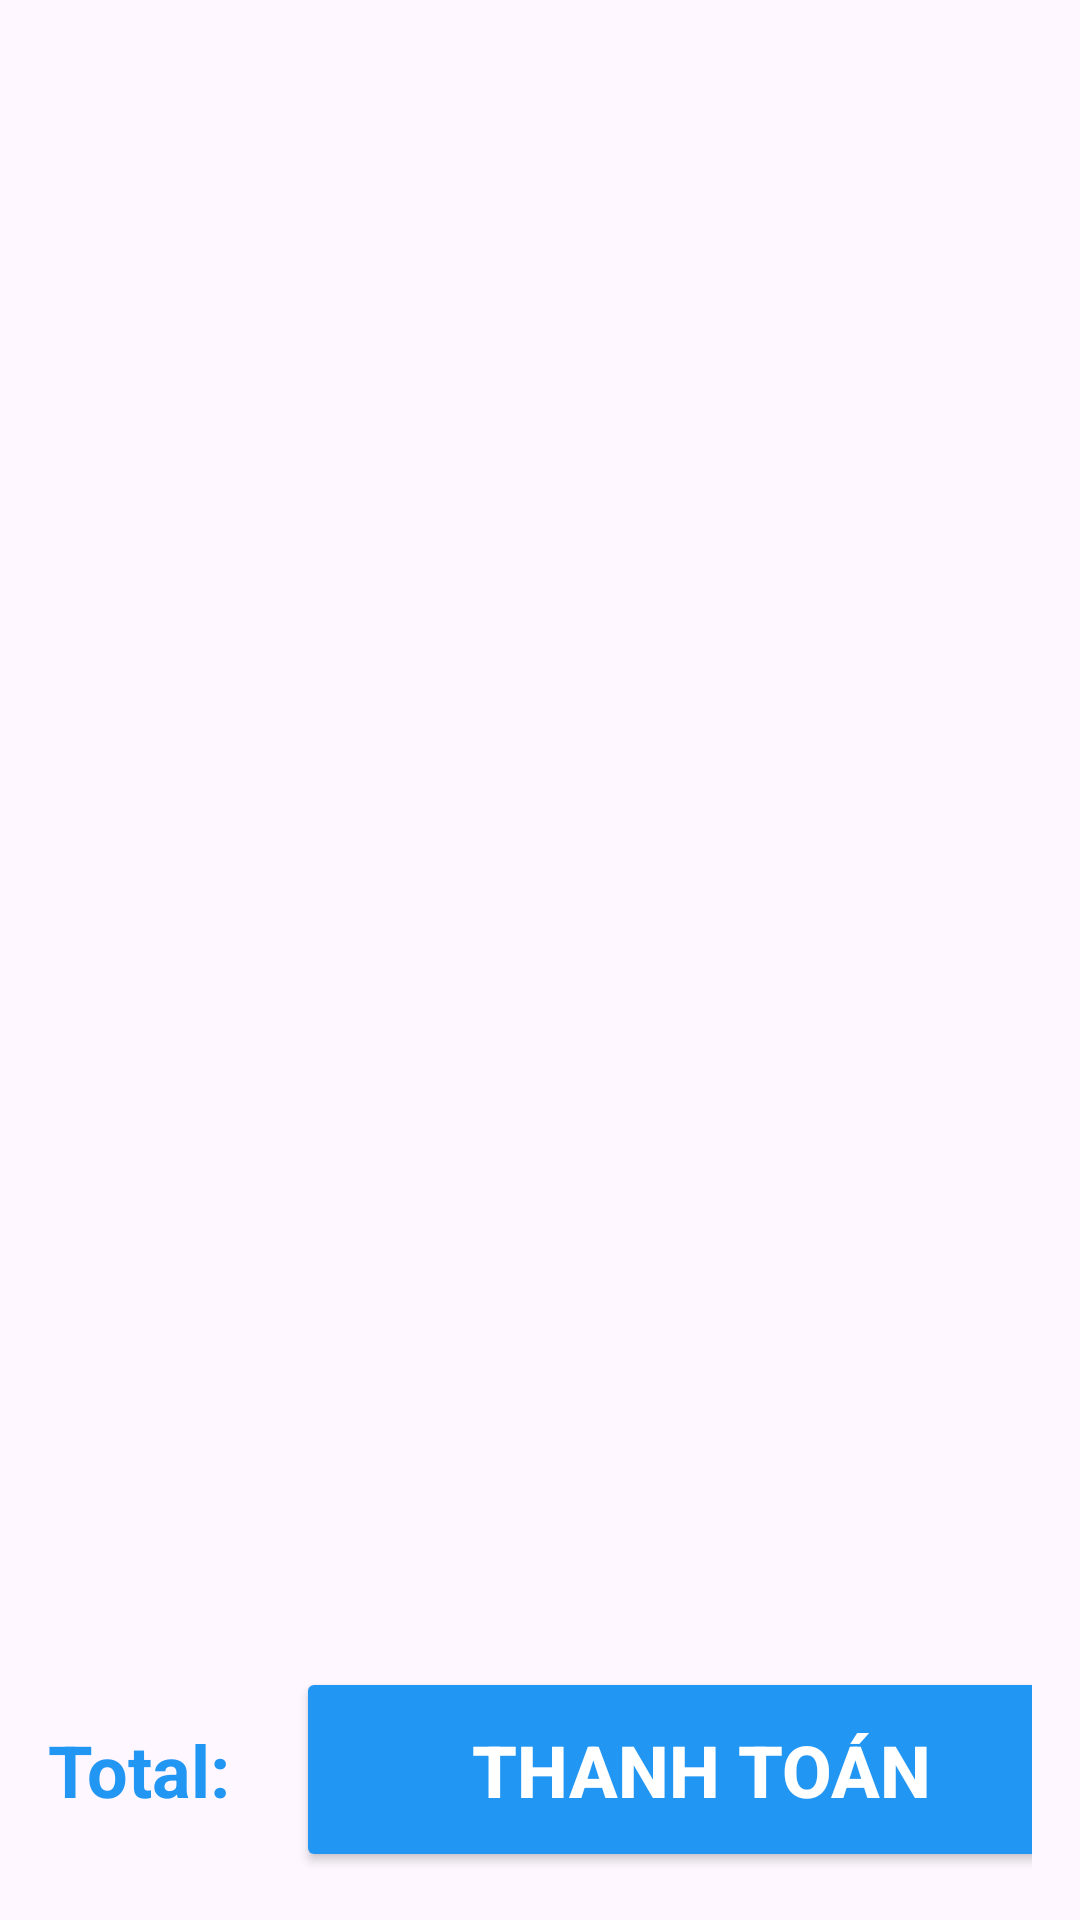

Layout XML and referenced resources for this Android screen:
<!-- AndroidManifest.xml: application theme Theme.ASM_AND103_PH45484 -->
<!-- res/layout/fragment_cart.xml -->
<?xml version="1.0" encoding="utf-8"?>

<LinearLayout xmlns:android="http://schemas.android.com/apk/res/android"
    xmlns:tools="http://schemas.android.com/tools"
    android:layout_width="match_parent"
    android:layout_height="match_parent"
    android:orientation="vertical"
    tools:context=".Cart.FragmentCart">

    <androidx.recyclerview.widget.RecyclerView
        android:id="@+id/rcBill"
        android:layout_width="match_parent"
        android:layout_height="0dp"
        android:layout_weight="1"
        android:layout_marginBottom="10dp"
        />

    <LinearLayout
        android:id="@+id/layout_bottom"
        android:layout_width="match_parent"
        android:layout_height="wrap_content"
        android:orientation="horizontal"
        android:gravity="center_vertical"
        android:padding="16dp"
       >

        <TextView
            android:id="@+id/txt_total"
            android:layout_width="wrap_content"
            android:layout_height="wrap_content"
            android:textColor="#2196F3"
            android:text="Total: "
            android:textSize="24sp"
            android:textStyle="bold"/>

        <Button
            android:id="@+id/btnPay"
            android:layout_width="270dp"
            android:layout_height="wrap_content"
            android:layout_marginLeft="16dp"
            android:backgroundTint="#2196F3"
            android:paddingVertical="18dp"
            android:paddingHorizontal="32dp"
            android:text="Thanh toán"
            android:textColor="@color/white"
            android:textSize="24sp"
            android:textStyle="bold" />
    </LinearLayout>

</LinearLayout>
<!-- resources referenced by this layout -->
<resources>
  <style name="Theme.ASM_AND103_PH45484" parent="Base.Theme.ASM_AND103_PH45484" />
  <style name="Base.Theme.ASM_AND103_PH45484" parent="Theme.Material3.DayNight.NoActionBar">
          
          
      </style>
  <!-- not gathered from this repository: default colours our renderer supplied (Android Studio template values) -->
  <color name="white">#FFFFFFFF</color>
</resources>
